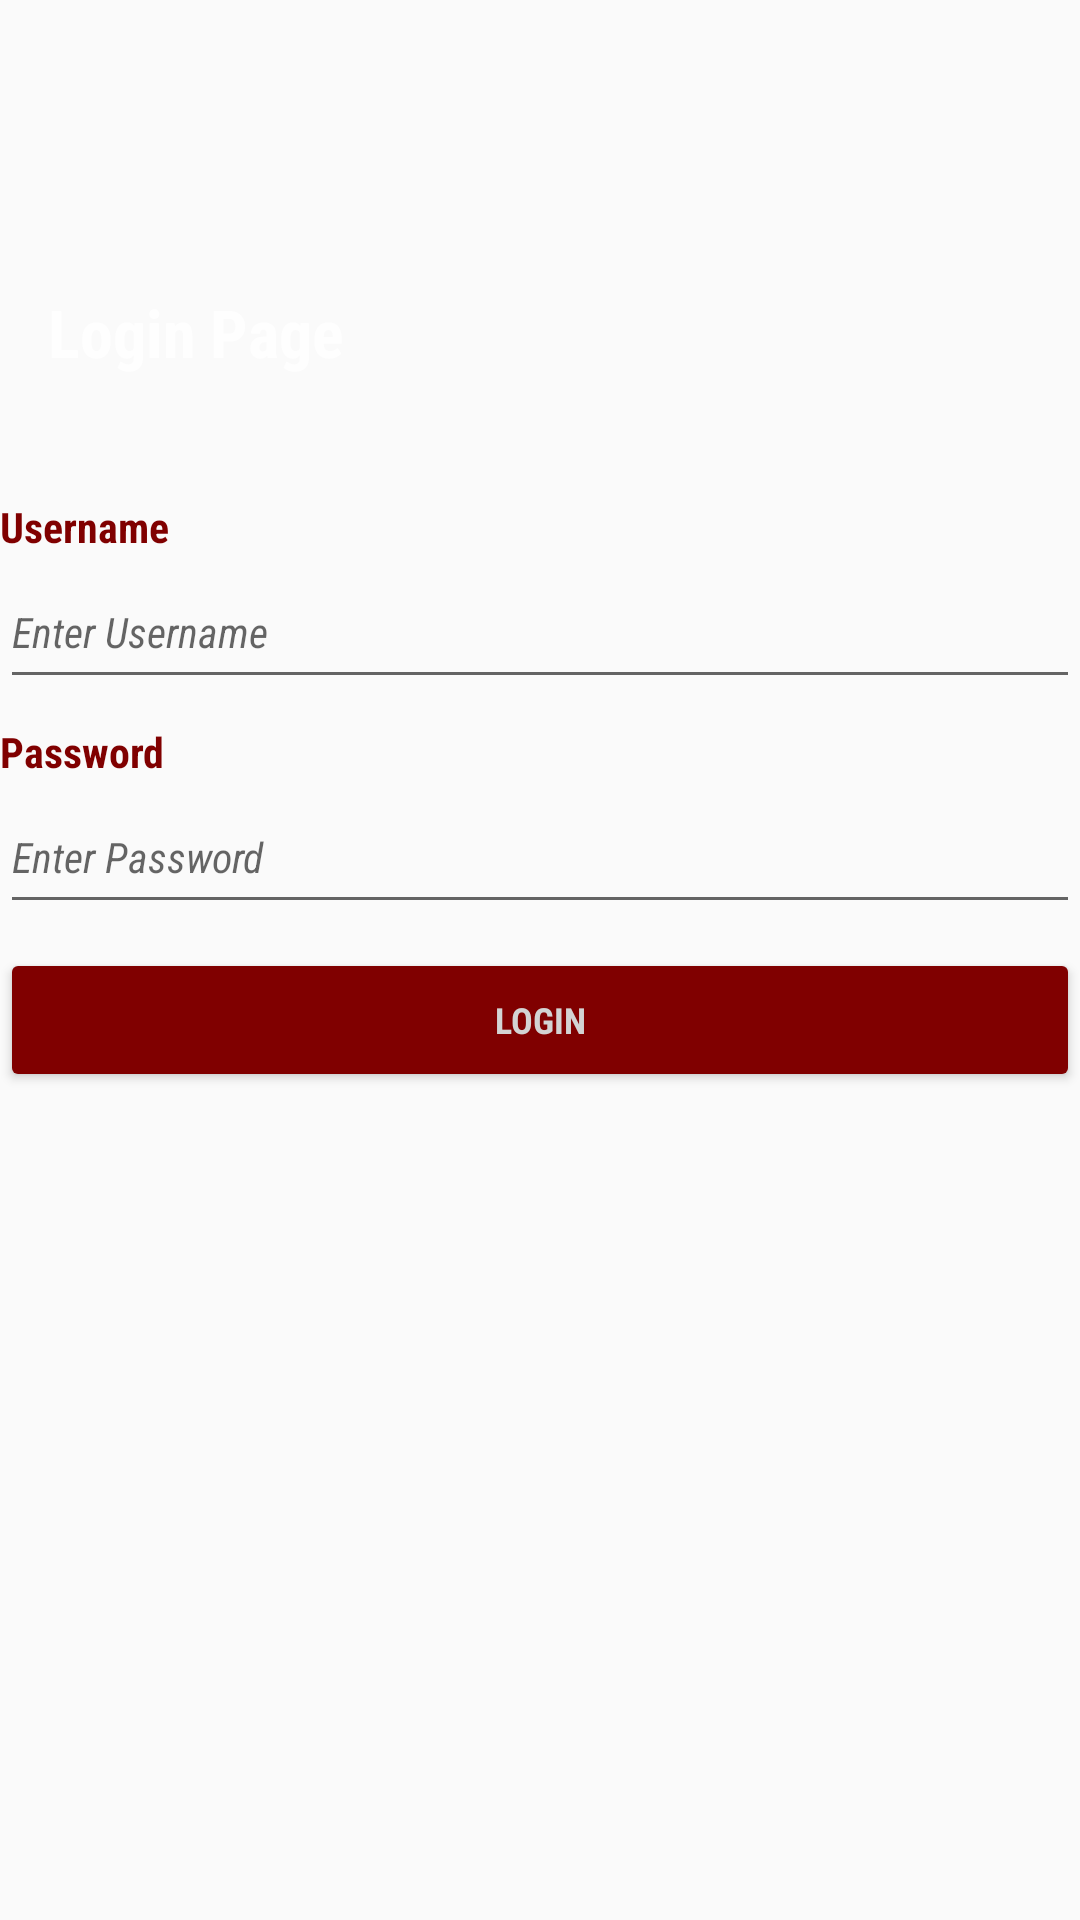

Android layout source for this screen:
<!-- AndroidManifest.xml: application theme AppTheme -->
<!-- res/layout/activity_main.xml -->
<?xml version="1.0" encoding="utf-8"?>
<androidx.constraintlayout.widget.ConstraintLayout xmlns:android="http://schemas.android.com/apk/res/android"
    xmlns:app="http://schemas.android.com/apk/res-auto"
    xmlns:tools="http://schemas.android.com/tools"
    android:layout_width="match_parent"
    android:layout_height="match_parent"
    tools:context=".MainActivity">

    <ImageView
        android:id="@+id/imageView_Main_Banner"
        android:layout_width="0dp"
        android:layout_height="150dp"
        android:scaleType="centerCrop"
        android:contentDescription="@string/imageView_Main_Banner"
        app:layout_constraintEnd_toEndOf="parent"
        app:layout_constraintStart_toStartOf="parent"
        app:layout_constraintTop_toTopOf="parent"
        app:srcCompat="@drawable/bg" />

    <TextView
        android:id="@+id/textView_Main_Header"
        style="@style/textViewMain_Judul"
        android:layout_width="wrap_content"
        android:layout_height="wrap_content"
        android:layout_marginStart="16dp"
        android:layout_marginTop="96dp"
        android:text="@string/textView_Main_Header"
        app:layout_constraintStart_toStartOf="parent"
        app:layout_constraintTop_toTopOf="parent" />

    <TextView
        android:id="@+id/textView_Main_Username"
        style="@style/textViewMain_Sub"
        android:layout_width="0dp"
        android:layout_height="wrap_content"
        android:layout_marginStart="@dimen/activity_horizontal_margin"
        android:layout_marginTop="16dp"
        android:layout_marginEnd="@dimen/activity_horizontal_margin"
        android:text="@string/textView_Main_Username"
        android:textAlignment="textStart"
        app:layout_constraintEnd_toEndOf="parent"
        app:layout_constraintStart_toStartOf="parent"
        app:layout_constraintTop_toBottomOf="@+id/imageView_Main_Banner" />

    <AutoCompleteTextView
        android:id="@+id/autoCompleteTextView_Main_Username"
        android:layout_width="0dp"
        android:layout_height="wrap_content"
        android:layout_marginStart="@dimen/activity_horizontal_margin"
        android:layout_marginEnd="@dimen/activity_horizontal_margin"
        style="@style/editTextMain_Sub"
        android:hint="@string/autoCompleteTextView_Main_Username_Hint"
        app:layout_constraintEnd_toEndOf="parent"
        app:layout_constraintStart_toStartOf="parent"
        app:layout_constraintTop_toBottomOf="@+id/textView_Main_Username" />

    <TextView
        android:id="@+id/textView_Main_Password"
        style="@style/textViewMain_Sub"
        android:layout_width="0dp"
        android:layout_height="wrap_content"
        android:layout_marginStart="@dimen/activity_horizontal_margin"
        android:layout_marginTop="8dp"
        android:layout_marginEnd="@dimen/activity_horizontal_margin"
        android:text="@string/textView_Main_Password"
        app:layout_constraintEnd_toEndOf="parent"
        app:layout_constraintStart_toStartOf="parent"
        app:layout_constraintTop_toBottomOf="@+id/autoCompleteTextView_Main_Username" />

    <EditText
        android:id="@+id/editText_Main_Password"
        android:layout_width="0dp"
        android:layout_height="wrap_content"
        android:layout_marginStart="@dimen/activity_horizontal_margin"
        android:layout_marginEnd="@dimen/activity_horizontal_margin"
        android:hint="@string/editText_Main_Password_Hint"
        android:importantForAutofill="no"
        android:inputType="textPassword"
        style="@style/editTextMain_Sub"
        app:layout_constraintEnd_toEndOf="parent"
        app:layout_constraintStart_toStartOf="parent"
        app:layout_constraintTop_toBottomOf="@+id/textView_Main_Password" />

    <Button
        android:id="@+id/button_Main_Login"
        style="@style/buttonMain_Login"
        android:layout_width="0dp"
        android:layout_height="wrap_content"
        android:layout_marginStart="@dimen/activity_horizontal_margin"
        android:layout_marginTop="8dp"
        android:layout_marginEnd="@dimen/activity_horizontal_margin"
        android:text="@string/button_Main_Login"
        app:layout_constraintEnd_toEndOf="parent"
        app:layout_constraintStart_toStartOf="parent"
        app:layout_constraintTop_toBottomOf="@+id/editText_Main_Password" />

</androidx.constraintlayout.widget.ConstraintLayout>
<!-- resources referenced by this layout -->
<resources>
  <string name="autoCompleteTextView_Main_Username_Hint">Enter Username</string>
  <string name="button_Main_Login">Login</string>
  <string name="editText_Main_Password_Hint">Enter Password</string>
  <string name="imageView_Main_Banner">Picture</string>
  <string name="textView_Main_Header">Login Page</string>
  <string name="textView_Main_Password">Password</string>
  <string name="textView_Main_Username">Username</string>
  <style name="buttonMain_Login" parent="@android:style/TextAppearance.Medium">
          <item name="android:textColor">@color/LightGrey</item>
          <item name="android:textSize">12sp</item>
          <item name="android:backgroundTint">@color/Maroon</item>
          <item name="android:textStyle">bold</item>
          <item name="android:fontFamily">sans-serif-condensed</item>
      </style>
  <style name="editTextMain_Sub" parent="@android:style/TextAppearance.Medium">
          <item name="android:textColor">@color/Maroon</item>
          <item name="android:textSize">14sp</item>
          <item name="android:textStyle">italic</item>
          <item name="android:minHeight">48dp</item>
          <item name="android:fontFamily">sans-serif-condensed</item>
      </style>
  <style name="textViewMain_Judul" parent="@android:style/TextAppearance.Medium">
          <item name="android:textColor">@color/colorWhite</item>
          <item name="android:textSize">22sp</item>
          <item name="android:textStyle">bold</item>
          <item name="android:fontFamily">sans-serif-condensed</item>
      </style>
  <style name="textViewMain_Sub" parent="@android:style/TextAppearance.Medium">
          <item name="android:textColor">@color/Maroon</item>
          <item name="android:textSize">14sp</item>
          <item name="android:textStyle">bold</item>
          <item name="android:fontFamily">sans-serif-condensed</item>
      </style>
  <style name="AppTheme" parent="Theme.AppCompat.Light.DarkActionBar">
          
          <item name="colorPrimary">@color/colorPrimary</item>
          <item name="colorPrimaryDark">@color/colorPrimaryDark</item>
          <item name="colorAccent">@color/colorAccent</item>
      </style>
  <color name="LightGrey">#D3D3D3</color>\
  <color name="Maroon">#800000</color>
  <color name="colorWhite">#FEFEFE</color>
  <color name="colorPrimary">#008577</color>
  <color name="colorPrimaryDark">#00574B</color>
  <color name="colorAccent">#D81B60</color>
</resources>
